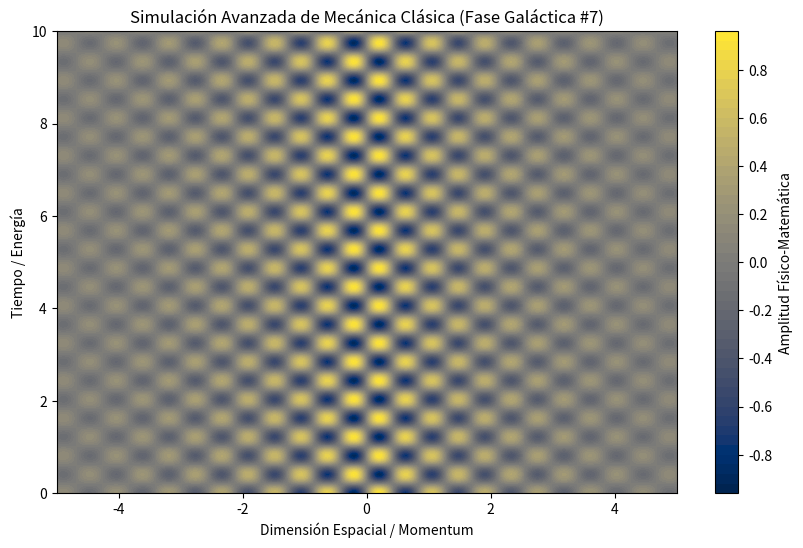

This chart was generated by the following Python code:
%matplotlib inline
# Simulación Galáctica: Mecánica Clásica - Variante 7
import numpy as np
import matplotlib.pyplot as plt

# Parámetros Físicos Aleatorios
param_1 = 7.38
param_2 = 7.737
param_3 = 0.389

t = np.linspace(0, 10, 500)
x = np.linspace(-5, 5, 500)
X, T = np.meshgrid(x, t)

# Ecuación Base (Avanzada)
Z = np.sin(X * param_1) * np.cos(T * param_2) * np.exp(-np.abs(X) * param_3)

plt.figure(figsize=(10, 6))
plt.contourf(X, T, Z, 50, cmap='cividis')
plt.colorbar(label='Amplitud Físico-Matemática')
plt.title(r'Simulación Avanzada de Mecánica Clásica (Fase Galáctica #7)')
plt.xlabel('Dimensión Espacial / Momentum')
plt.ylabel('Tiempo / Energía')
plt.show()
